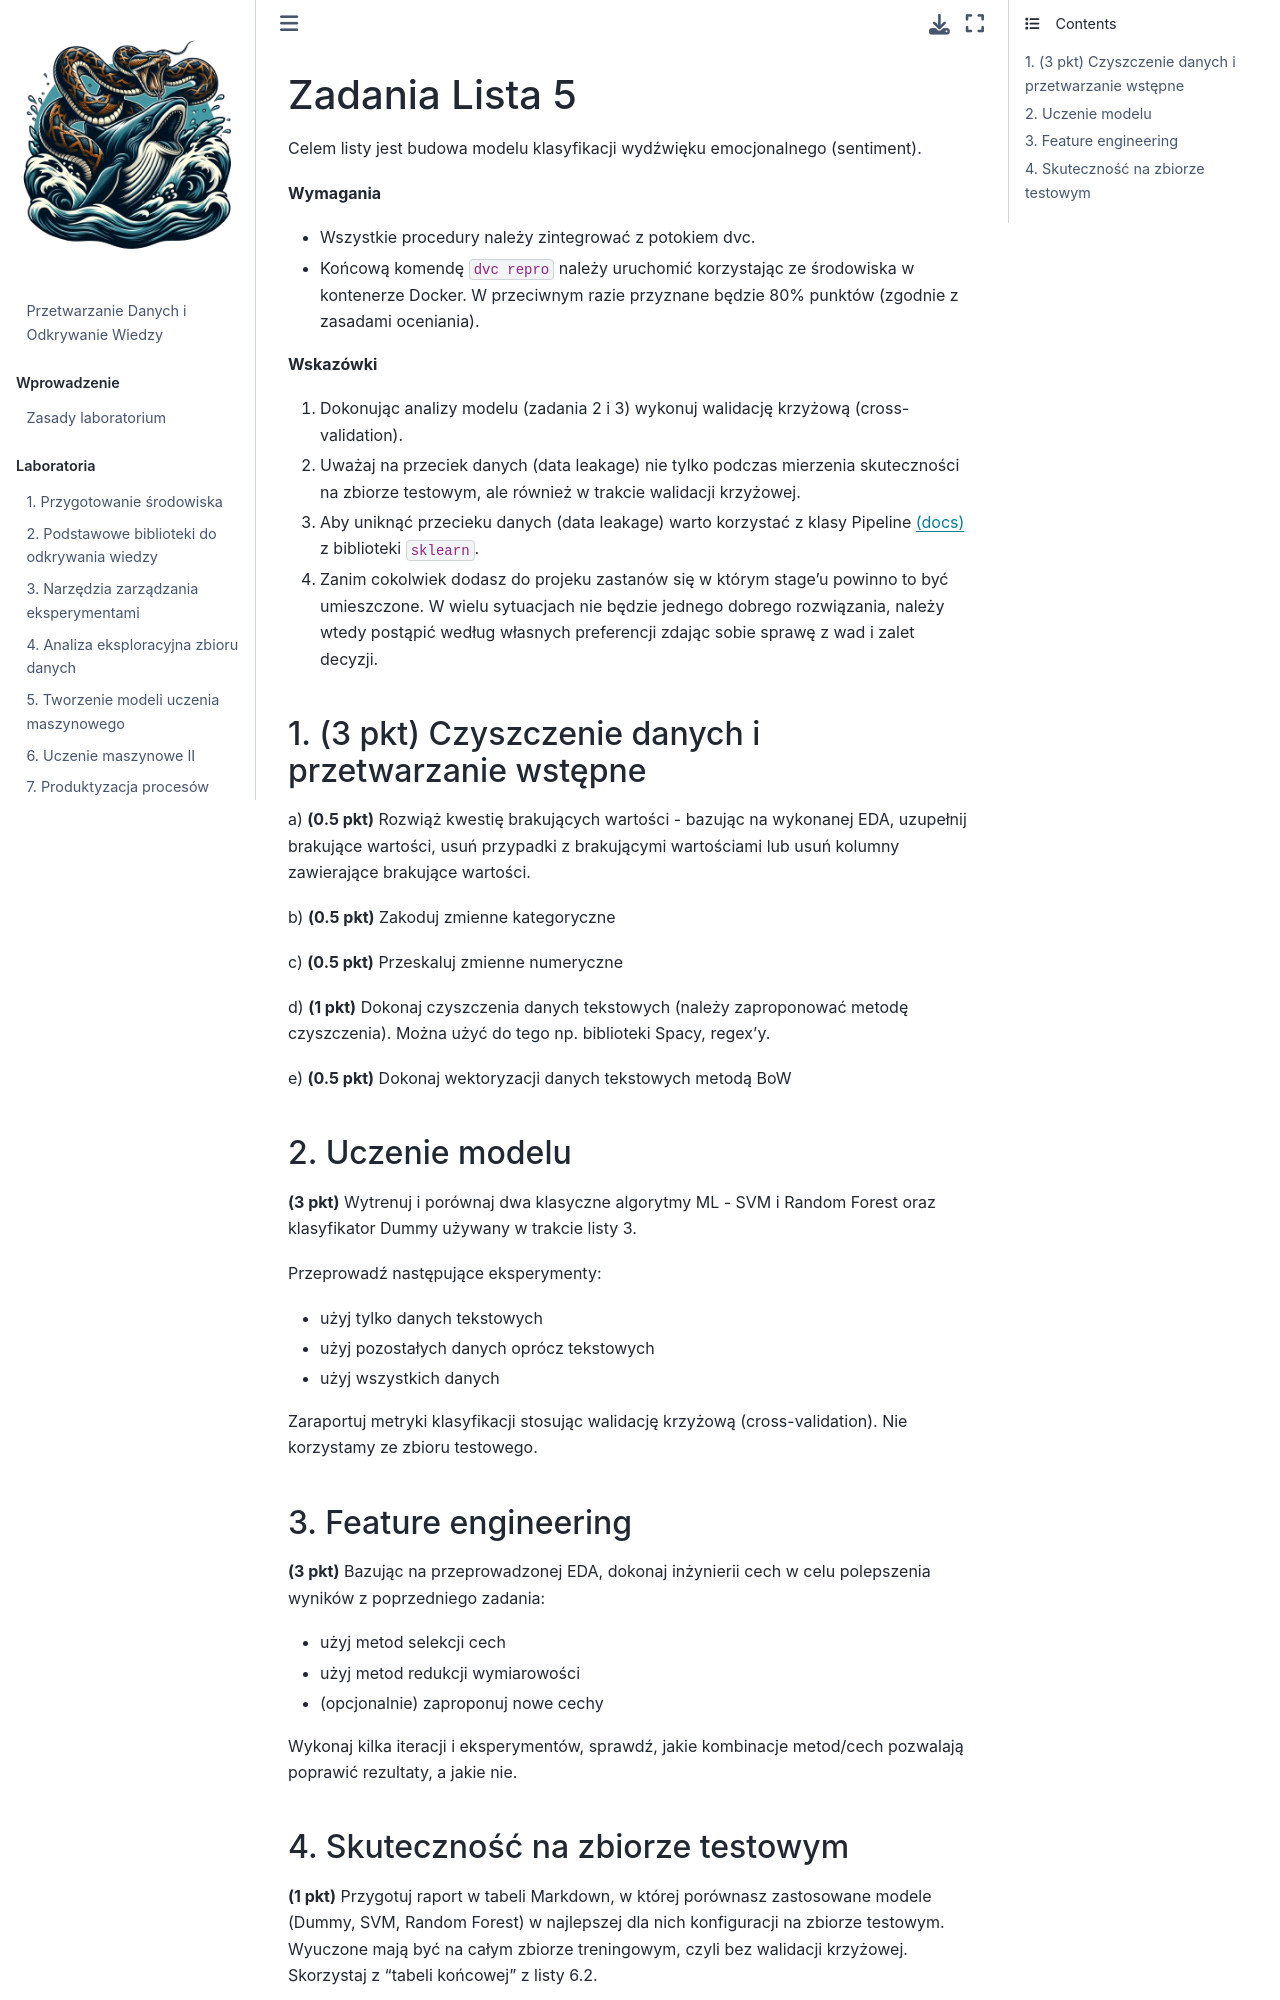

repository: pwr-ai/przetwarzanie-danych-i-odkrywanie-wiedzy · page: zadania/Lab5.html · generator: jekyll

# Zadania Lista 5

Celem listy jest budowa modelu klasyfikacji wydźwięku emocjonalnego (sentiment).

**Wymagania**

- Wszystkie procedury należy zintegrować z potokiem dvc.
- Końcową komendę `dvc repro` należy uruchomić korzystając ze środowiska w kontenerze Docker. W przeciwnym razie przyznane będzie 80% punktów (zgodnie z zasadami oceniania).

**Wskazówki**
1. Dokonując analizy modelu (zadania 2 i 3) wykonuj walidację krzyżową (cross-validation).
1. Uważaj na przeciek danych (data leakage) nie tylko podczas mierzenia skuteczności na zbiorze testowym, ale również w trakcie walidacji krzyżowej.
1. Aby uniknąć przecieku danych (data leakage) warto korzystać z klasy Pipeline [(docs)](https://scikit-learn.org/stable/modules/generated/sklearn.pipeline.Pipeline.html) z biblioteki `sklearn`.
1. Zanim cokolwiek dodasz do projeku zastanów się w którym stage'u powinno to być umieszczone. W wielu sytuacjach nie będzie jednego dobrego rozwiązania, należy wtedy postąpić według własnych preferencji zdając sobie sprawę z wad i zalet decyzji.


## 1. (3 pkt) Czyszczenie danych i przetwarzanie wstępne 

a) **(0.5 pkt)** Rozwiąż kwestię brakujących wartości - bazując na wykonanej EDA, uzupełnij brakujące wartości, usuń przypadki z brakującymi wartościami lub usuń kolumny zawierające brakujące wartości.

b) **(0.5 pkt)** Zakoduj zmienne kategoryczne

c) **(0.5 pkt)** Przeskaluj zmienne numeryczne

d) **(1 pkt)** Dokonaj czyszczenia danych tekstowych (należy zaproponować metodę czyszczenia). Można użyć do tego np. biblioteki Spacy, regex'y.

e) **(0.5 pkt)** Dokonaj wektoryzacji danych tekstowych metodą BoW

## 2. Uczenie modelu

**(3 pkt)** Wytrenuj i porównaj dwa klasyczne algorytmy ML - SVM i Random Forest oraz klasyfikator Dummy używany w trakcie listy 3.

Przeprowadź następujące eksperymenty:
- użyj tylko danych tekstowych
- użyj pozostałych danych oprócz tekstowych
- użyj wszystkich danych

Zaraportuj metryki klasyfikacji stosując walidację krzyżową (cross-validation). Nie korzystamy ze zbioru testowego.

## 3. Feature engineering

**(3 pkt)** Bazując na przeprowadzonej EDA, dokonaj inżynierii cech w celu polepszenia wyników z poprzedniego zadania:
- użyj metod selekcji cech
- użyj metod redukcji wymiarowości
- (opcjonalnie) zaproponuj nowe cechy

Wykonaj kilka iteracji i eksperymentów, sprawdź, jakie kombinacje metod/cech pozwalają poprawić rezultaty, a jakie nie.
